Run: headless pygame with SDL's dummy video driver; simulated clock (each Clock.tick advances the game by its frame time, no real sleeping); random seed 0; keys injected as events and as key.get_pressed() state; no mouse input.
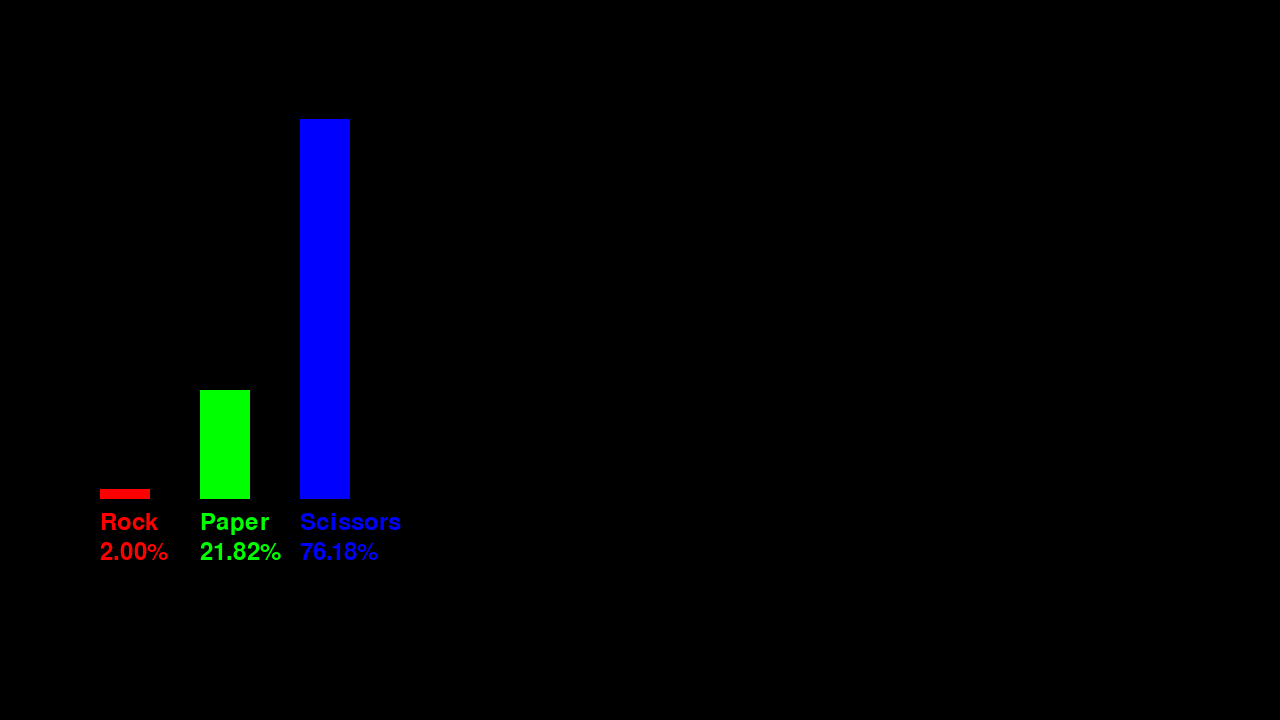
Frame 1 of 4 · flips 1–60 · no input
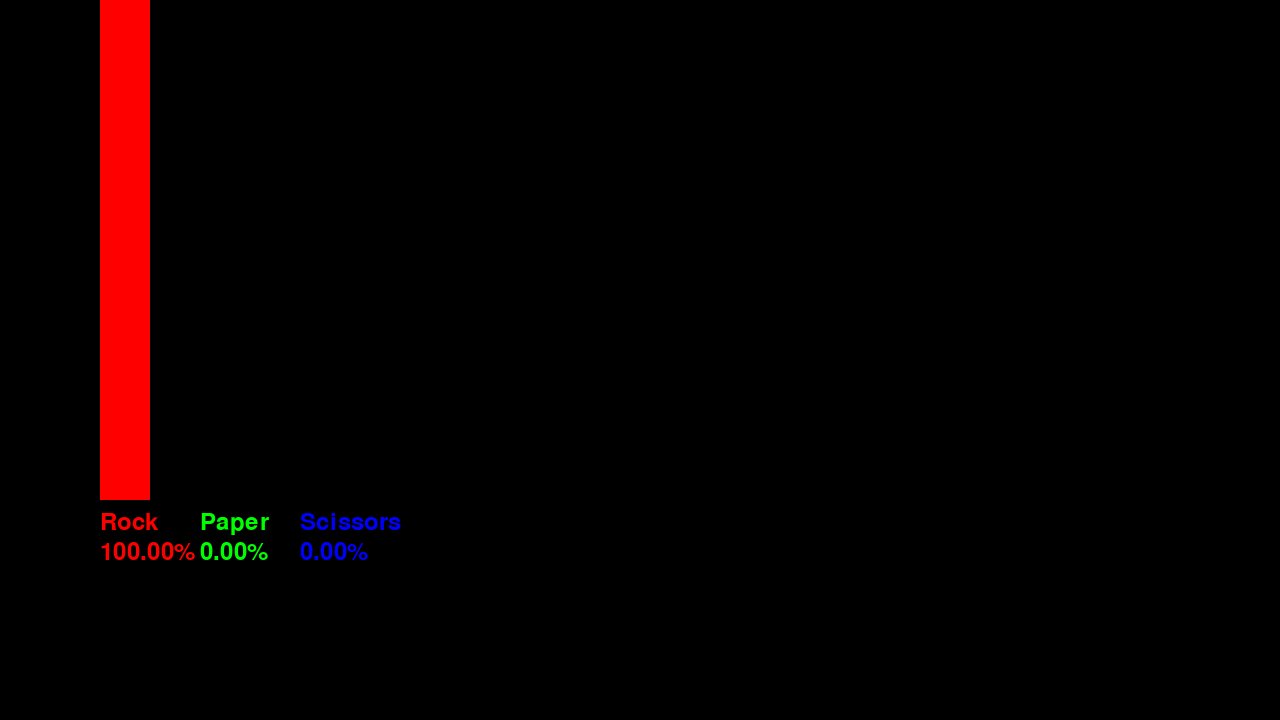
Frame 2 of 4 · flips 61–180 · tapped SPACE, RETURN · held RIGHT (→), D
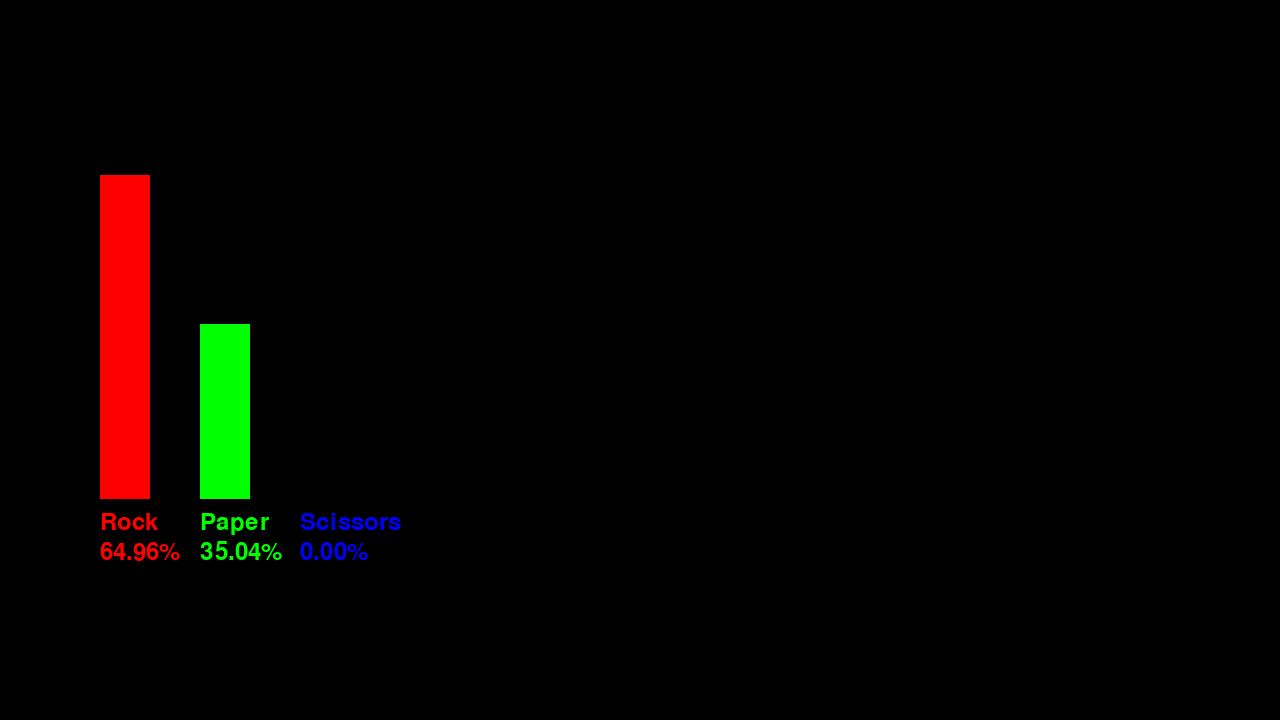
Frame 3 of 4 · flips 181–300 · held DOWN (↓), S
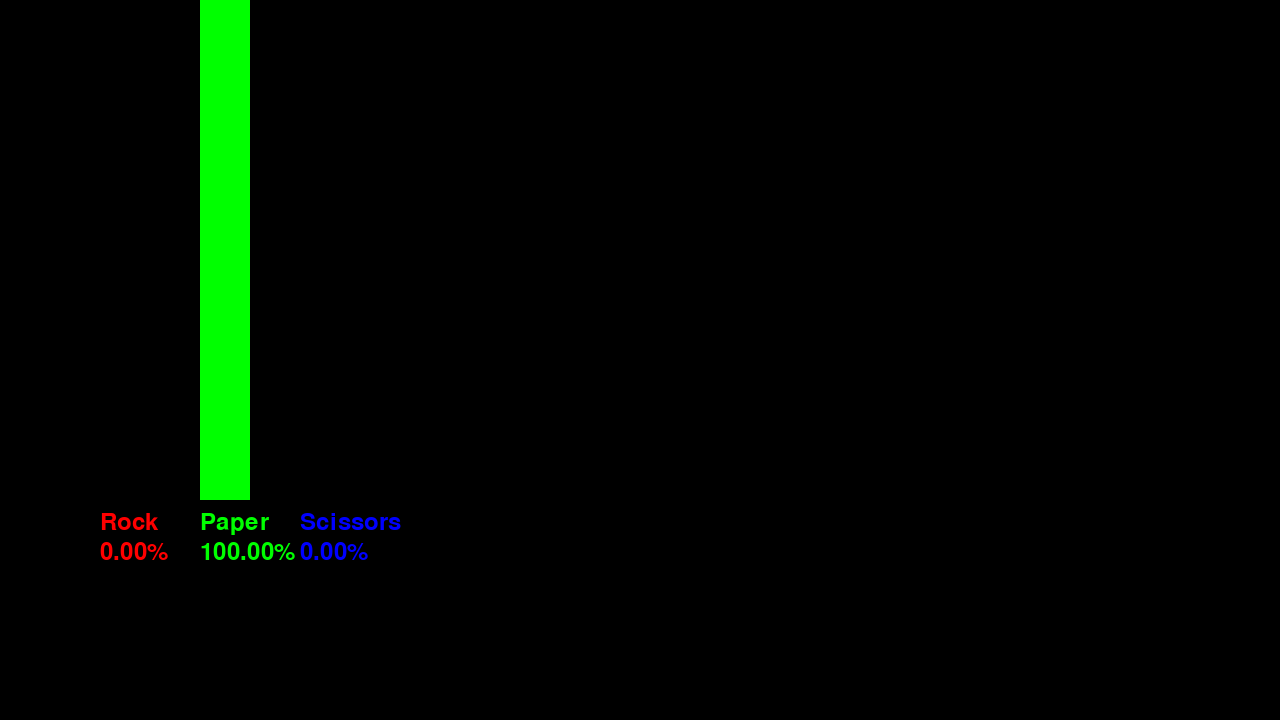
Frame 4 of 4 · flips 301–420 · held LEFT (←), A, UP (↑), W

The pygame program that drew these frames:

import random
import time
import pygame as pgm
import threading

# Settings
players = 999
generations = 1000 
delay = 100  # Milliseconds
mutation_rate = 0.0001

# Initial distribution
percentage_distribution = {"rock": 33, "paper": 33, "scissors": 33}

# Interpret the percentage distribution into actual values
total_percentage = sum(percentage_distribution.values())
players_remaining = players
distribution = {}

# Convert percentages to player counts
for strat in percentage_distribution:
    distribution[strat] = int(players * (percentage_distribution[strat] / total_percentage))
    players_remaining -= distribution[strat]

# Equally distribute any remaining players
strategies = list(distribution.keys())
for i in range(players_remaining):
    distribution[strategies[i % len(strategies)]] += 1

# Shared data structure for synchronization
distribution_lock = threading.Lock()
current_distribution = distribution.copy()

def display(distribution):
    print(f"Total players: {sum(distribution.values())}")
    print("Distribution:")
    for strat in distribution:
        print(f"\t{strat}: {distribution[strat]}")

def play_game(p1, p2):
    # Define rules
    rules = {
        'rock': 'scissors',
        'scissors': 'paper',
        'paper': 'rock'
    }
    
    # Check for a tie
    if p1 == p2:
        return ("draw", p1)
    
    # Determine the winner
    if rules[p1] == p2:
        return ("p1", p1)
    else:
        return ("p2", p2)
    
def mutate(strategy):
    strategies = ["rock", "paper", "scissors"]
    strategies.remove(strategy)
    return random.choice(strategies)

def simulate_generations(distribution, generations, delay):
    global current_distribution
    for generation in range(generations):
        new_distribution = {"rock": 0, "paper": 0, "scissors": 0}
        total_players = sum(distribution.values())
        
        # Each player plays a game
        for _ in range(total_players // 2):  # Each pair plays a game
            p1 = random.choices(list(distribution.keys()), list(distribution.values()))[0]
            p2 = random.choices(list(distribution.keys()), list(distribution.values()))[0]
            result, winner = play_game(p1, p2)
            
            if result == "draw":
                # Each player has one child
                child1 = p1 if random.random() > mutation_rate else mutate(p1)
                child2 = p2 if random.random() > mutation_rate else mutate(p2)
                new_distribution[child1] += 1
                new_distribution[child2] += 1
            elif result == "p1":
                # Winner has two children
                child1 = p1 if random.random() > mutation_rate else mutate(p1)
                child2 = p1 if random.random() > mutation_rate else mutate(p1)
                new_distribution[child1] += 1
                new_distribution[child2] += 1
            else:
                # Winner has two children
                child1 = p2 if random.random() > mutation_rate else mutate(p2)
                child2 = p2 if random.random() > mutation_rate else mutate(p2)
                new_distribution[child1] += 1
                new_distribution[child2] += 1
        
        # If there's an odd number of players, one player doesn't get to play
        if total_players % 2 == 1:
            p1 = random.choices(list(distribution.keys()), list(distribution.values()))[0]
            child = p1 if random.random() > mutation_rate else mutate(p1)
            new_distribution[child] += 1
        
        distribution = new_distribution

        with distribution_lock:
            current_distribution = distribution.copy()

        print(f"Generation {generation + 1}:")
        display(distribution)
        time.sleep(delay / 1000)

# Pygame setup
def graphics():
    pgm.init()
    screen = pgm.display.set_mode((1280, 720))
    clock = pgm.time.Clock()
    font = pgm.font.Font(None, 36)  # Reduced font size for better fit
    running = True

    while running:
        # Poll for events
        for event in pgm.event.get():
            if event.type == pgm.QUIT:
                running = False

        # Fill the screen with a color to wipe away anything from the last frame
        screen.fill((0, 0, 0))

        with distribution_lock:
            total_players = sum(current_distribution.values())
            rock_percentage = (current_distribution["rock"] / total_players) * 100
            paper_percentage = (current_distribution["paper"] / total_players) * 100
            scissors_percentage = (current_distribution["scissors"] / total_players) * 100

        # Render text
        rock_text = font.render("Rock", True, (255, 0, 0))
        paper_text = font.render("Paper", True, (0, 255, 0))
        scissors_text = font.render("Scissors", True, (0, 0, 255))

        rock_percent = font.render(f"{rock_percentage:.2f}%", True, (255, 0, 0))
        paper_percent = font.render(f"{paper_percentage:.2f}%", True, (0, 255, 0))
        scissors_percent = font.render(f"{scissors_percentage:.2f}%", True, (0, 0, 255))

        # Calculate bar heights and positions
        max_bar_height = 500
        bar_width = 50
        bar_spacing = 100
        bar_x_start = 100
        bar_y = 500

        # Rock bar
        rock_height = (rock_percentage / 100) * max_bar_height
        rock_bar = pgm.Rect(bar_x_start, bar_y - rock_height, bar_width, rock_height)
        pgm.draw.rect(screen, (255, 0, 0), rock_bar)
        screen.blit(rock_text, (bar_x_start, bar_y + 10))
        screen.blit(rock_percent, (bar_x_start, bar_y + 40))

        # Paper bar
        paper_height = (paper_percentage / 100) * max_bar_height
        paper_bar = pgm.Rect(bar_x_start + bar_spacing, bar_y - paper_height, bar_width, paper_height)
        pgm.draw.rect(screen, (0, 255, 0), paper_bar)
        screen.blit(paper_text, (bar_x_start + bar_spacing, bar_y + 10))
        screen.blit(paper_percent, (bar_x_start + bar_spacing, bar_y + 40))

        # Scissors bar
        scissors_height = (scissors_percentage / 100) * max_bar_height
        scissors_bar = pgm.Rect(bar_x_start + 2 * bar_spacing, bar_y - scissors_height, bar_width, scissors_height)
        pgm.draw.rect(screen, (0, 0, 255), scissors_bar)
        screen.blit(scissors_text, (bar_x_start + 2 * bar_spacing, bar_y + 10))
        screen.blit(scissors_percent, (bar_x_start + 2 * bar_spacing, bar_y + 40))

        pgm.display.flip()

        clock.tick(60)  # Limits FPS to 60

    pgm.quit()

# Run the simulation
simulation_thread = threading.Thread(target=simulate_generations, args=(distribution, generations, delay))
graphics_thread = threading.Thread(target=graphics)

simulation_thread.start()
graphics_thread.start()

simulation_thread.join()
graphics_thread.join()
